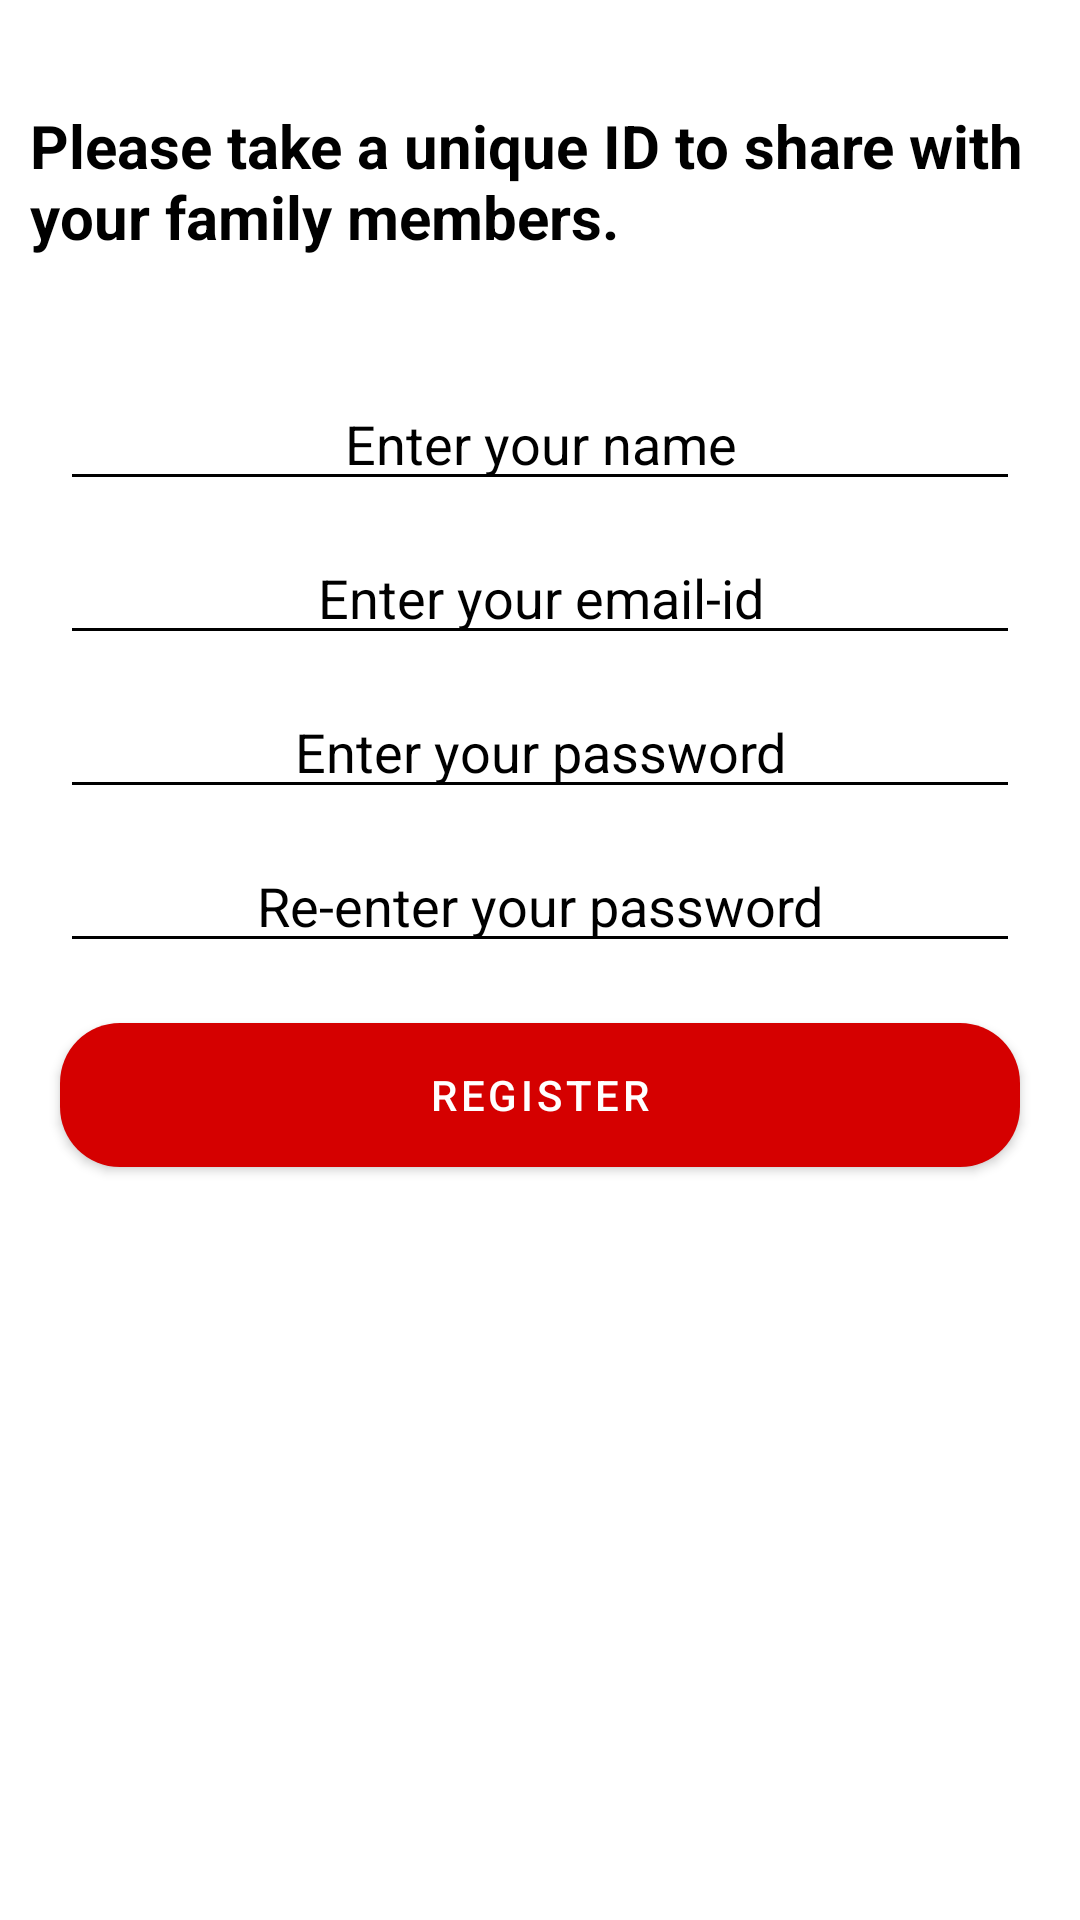

Produce the Android XML layout that renders to this screen, including the resource entries it uses.
<!-- AndroidManifest.xml: application theme Theme.SecureFam -->
<!-- res/layout/activity_register.xml -->
<?xml version="1.0" encoding="utf-8"?>
<LinearLayout xmlns:android="http://schemas.android.com/apk/res/android"
    xmlns:app="http://schemas.android.com/apk/res-auto"
    xmlns:tools="http://schemas.android.com/tools"
    android:layout_width="match_parent"
    android:layout_height="match_parent"
    android:orientation="vertical"
    android:background="@color/white"
    tools:context=".Register">

    <ProgressBar
        android:id="@+id/login_progress"
        style="?android:attr/progressBarStyleLarge"
        android:layout_width="wrap_content"
        android:layout_height="wrap_content"
        android:layout_gravity="center_horizontal"
        android:layout_marginTop="200dp"
        android:visibility="gone" />

    <TextView
        android:id="@+id/tvLoad"
        android:layout_width="match_parent"
        android:layout_height="wrap_content"
        android:layout_marginTop="25dp"
        android:clickable="true"
        android:focusable="true"
        android:gravity="center_horizontal"
        android:text="Loading...please wait..."
        android:textColor="@color/material_dynamic_primary40"
        android:textStyle="bold"
        android:visibility="gone" />

    <LinearLayout
        android:id="@+id/login_form"
        android:layout_width="match_parent"
        android:layout_height="match_parent"
        android:gravity="center_horizontal"
        android:orientation="vertical">


        <TextView
            android:id="@+id/textView"
            android:layout_width="match_parent"
            android:layout_height="wrap_content"
            android:layout_marginLeft="10dp"
            android:layout_marginTop="35dp"
            android:layout_marginRight="10dp"
            android:text="Please take a unique ID to share with your family members."
            android:textColor="@color/black"
            android:textSize="20sp"
            android:textStyle="bold" />

        <EditText
            android:id="@+id/etName"
            android:layout_width="match_parent"
            android:layout_height="wrap_content"
            android:layout_marginLeft="20dp"
            android:layout_marginTop="40dp"
            android:layout_marginRight="20dp"
            android:backgroundTint="@color/black"
            android:ems="10"
            android:gravity="center_horizontal"
            android:hint="Enter your name"
            android:inputType="textPersonName"
            android:textColor="@color/black"
            android:textColorHint="@color/black" />

        <EditText
            android:id="@+id/etMail"
            android:layout_width="match_parent"
            android:layout_height="wrap_content"
            android:layout_marginLeft="20dp"
            android:layout_marginTop="10dp"
            android:layout_marginRight="20dp"
            android:backgroundTint="@color/black"
            android:ems="10"
            android:gravity="center_horizontal"
            android:hint="Enter your email-id"
            android:inputType="textEmailAddress"
            android:textColor="@color/black"
            android:textColorHint="@color/black" />

        <EditText
            android:id="@+id/etPassword"
            android:layout_width="match_parent"
            android:layout_height="wrap_content"
            android:layout_marginLeft="20dp"
            android:layout_marginTop="10dp"
            android:layout_marginRight="20dp"
            android:backgroundTint="@color/black"
            android:ems="10"
            android:gravity="center_horizontal"
            android:hint="Enter your password"
            android:inputType="textPassword"
            android:textColor="@color/black"
            android:textColorHint="@color/black" />

        <EditText
            android:id="@+id/etReEnter"
            android:layout_width="match_parent"
            android:layout_height="wrap_content"
            android:layout_marginLeft="20dp"
            android:layout_marginTop="10dp"
            android:layout_marginRight="20dp"
            android:backgroundTint="@color/black"
            android:ems="10"
            android:gravity="center_horizontal"
            android:hint="Re-enter your password"
            android:inputType="textPassword"
            android:textColor="@color/black"
            android:textColorHint="@color/black" />

        <Button
            android:id="@+id/btnRegister"
            android:layout_width="match_parent"
            android:layout_height="wrap_content"
            android:layout_marginLeft="20dp"
            android:layout_marginTop="20dp"
            android:layout_marginRight="20dp"
            android:background="@drawable/buttons"
            android:text="Register" />
    </LinearLayout>


</LinearLayout>
<!-- resources referenced by this layout -->
<resources>
  <color name="black">#FF000000</color>
  <color name="white">#FFFFFFFF</color>
  <!-- drawable buttons (drawable) -->
  <?xml version="1.0" encoding="utf-8"?>
  <shape xmlns:android="http://schemas.android.com/apk/res/android"
      android:shape="rectangle"
      >
      <corners android:radius="20dp"/>
  
      <solid
          android:color="@color/purple_200"/>
  
  </shape>
  <style name="Theme.SecureFam" parent="Theme.MaterialComponents.DayNight.NoActionBar">
          
          <item name="colorPrimary">@color/purple_500</item>
          <item name="colorPrimaryVariant">@color/purple_700</item>
          <item name="colorOnPrimary">@color/white</item>
          
          <item name="colorSecondary">@color/teal_200</item>
          <item name="colorSecondaryVariant">@color/teal_700</item>
          <item name="colorOnSecondary">@color/black</item>
          
          <item name="android:statusBarColor">?attr/colorPrimaryVariant</item>
          
      </style>
  <color name="purple_200">#009933</color>
  <color name="purple_500">#d50000</color>
  <color name="purple_700">#f57c00</color>
  <color name="teal_200">#00cc00</color>
  <color name="teal_700">#b71c1c</color>
</resources>
